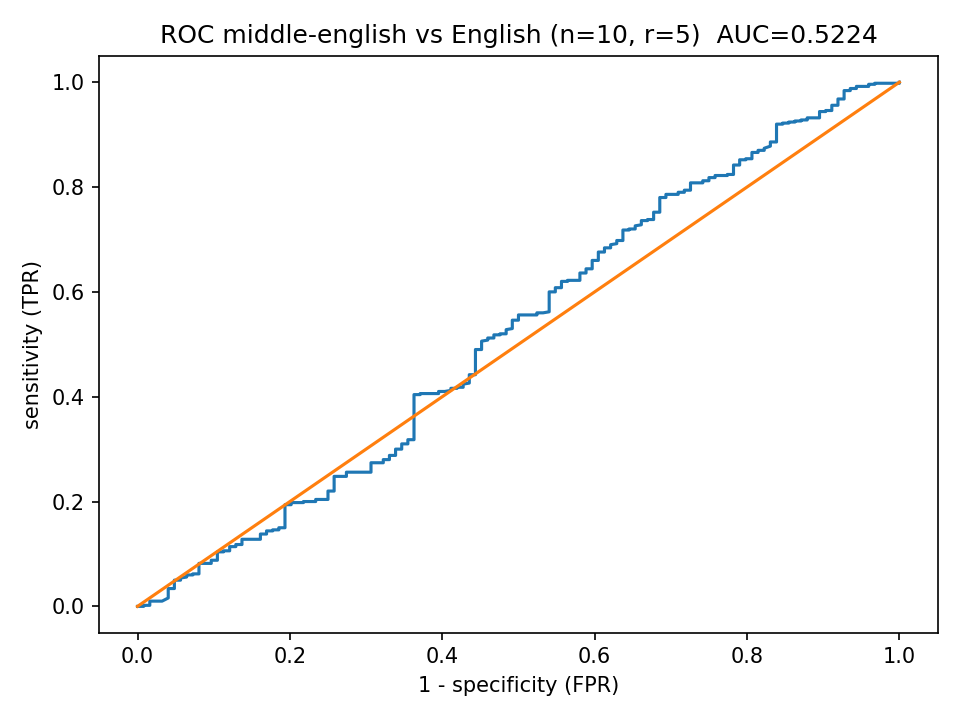

The table this chart was drawn from, first rows:
fpr, tpr
0.0, 0.0
0.008065, 0.0
0.008065, 0.002
0.01613, 0.002
0.01613, 0.004
0.01613, 0.006
0.01613, 0.01
0.02419, 0.01
0.03226, 0.01
0.04032, 0.016
0.04032, 0.018
0.04032, 0.02
0.04032, 0.022
0.04032, 0.026
0.04032, 0.028
0.04032, 0.03
0.04032, 0.032
0.04032, 0.034
0.04839, 0.034
0.04839, 0.044
0.04839, 0.046
0.04839, 0.048
0.04839, 0.05
0.05645, 0.05
0.05645, 0.052
0.05645, 0.054
0.06452, 0.056
0.06452, 0.058
0.06452, 0.06
0.07258, 0.06
0.07258, 0.062
0.08065, 0.062
0.08065, 0.066
0.08065, 0.068
0.08065, 0.07
0.08065, 0.072
0.08065, 0.074
0.08065, 0.076
0.08065, 0.08
0.08065, 0.082
0.08871, 0.082
0.09677, 0.082
0.09677, 0.084
0.09677, 0.088
0.1048, 0.088
0.1048, 0.092
0.1048, 0.094
0.1048, 0.096
0.1048, 0.098
0.1048, 0.1
0.1048, 0.102
0.1048, 0.104
0.1129, 0.104
0.1129, 0.106
0.121, 0.106
0.121, 0.108
0.121, 0.11
0.121, 0.112
0.121, 0.114
0.129, 0.114
... 497 more rows
